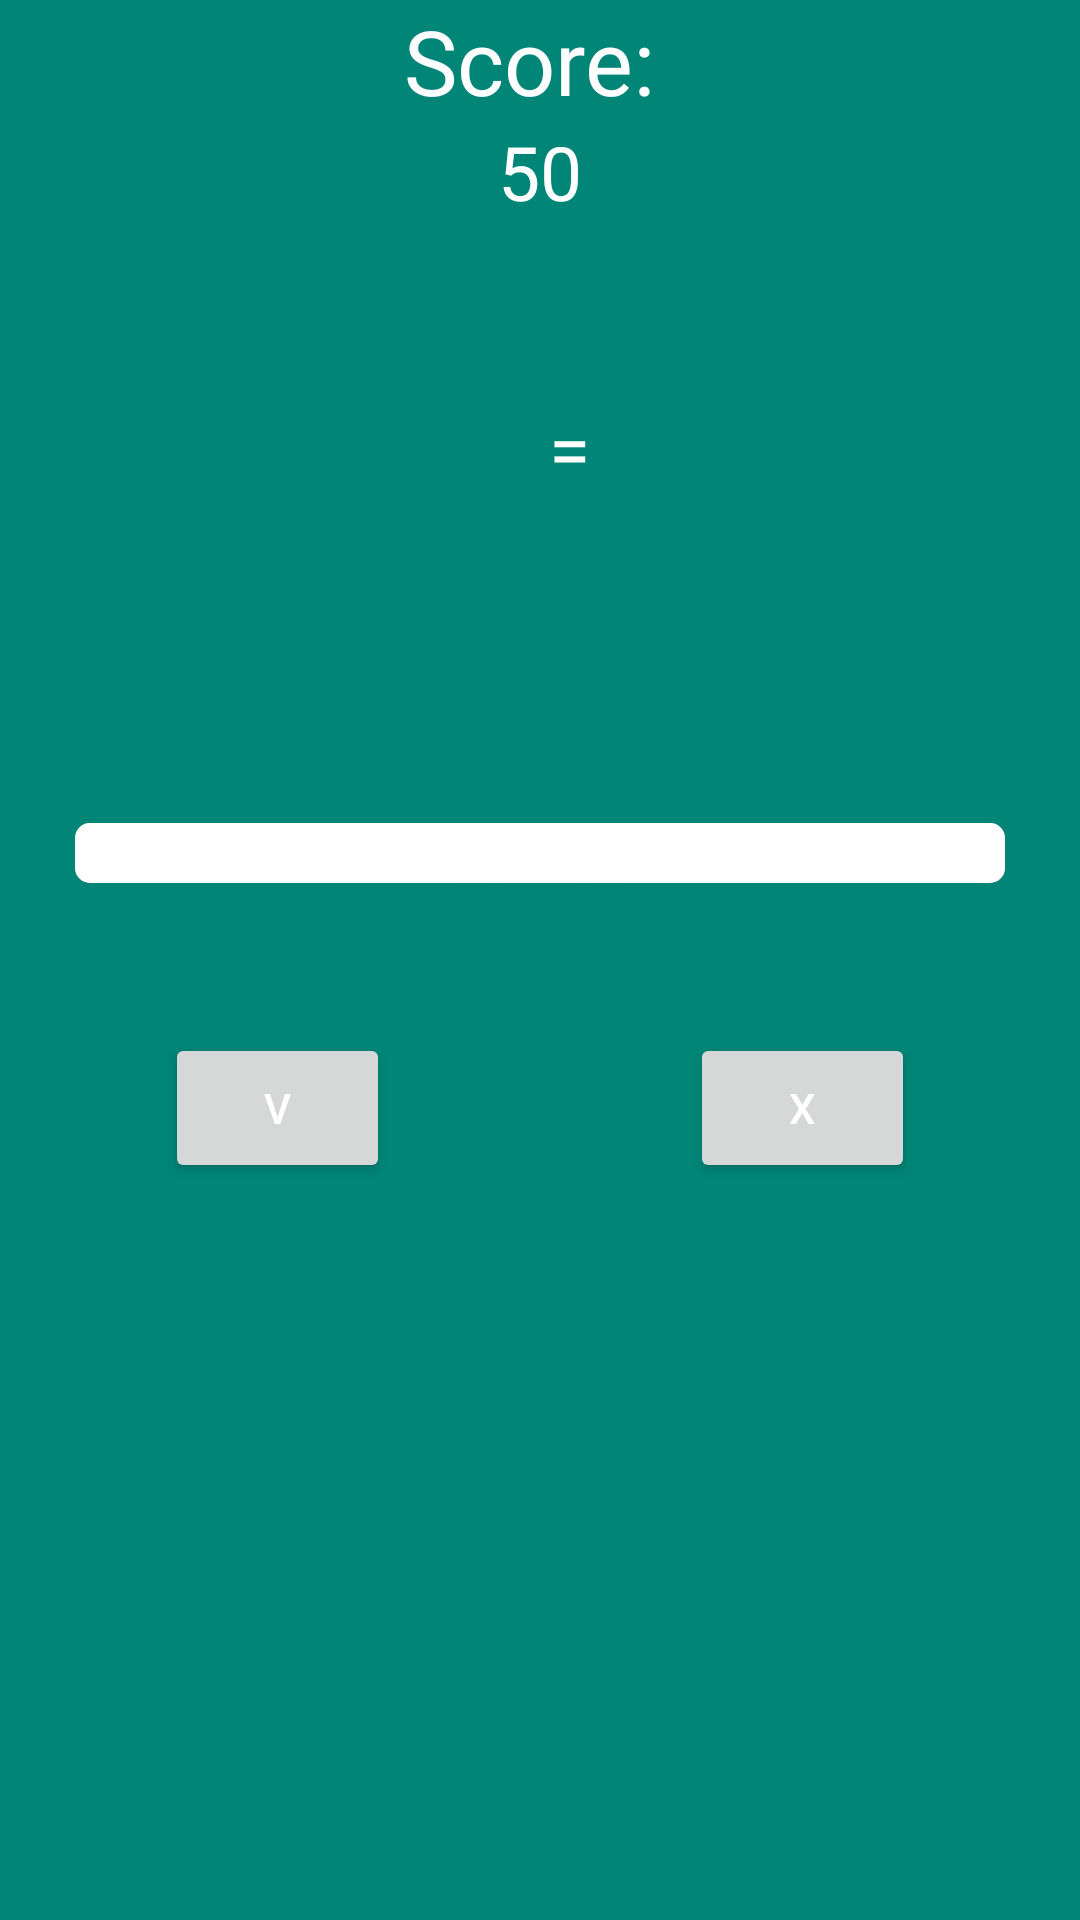

This screen was rendered from an Android layout file. Write that file and the resources it references.
<!-- AndroidManifest.xml: application theme AppTheme -->
<!-- res/layout/game_screen.xml -->
<?xml version="1.0" encoding="utf-8"?>


<LinearLayout
    xmlns:android="http://schemas.android.com/apk/res/android"
    xmlns:app="http://schemas.android.com/apk/res-auto"
    android:layout_width="match_parent"
    android:layout_height="match_parent"
    android:orientation="vertical"
    >

    <TextView
        android:layout_width="match_parent"
        android:layout_height="wrap_content"
        android:textAlignment="center"
        android:textSize="30sp"
        android:text="Score: "
        />

    <TextView
        android:id="@+id/tvScore"
        android:layout_width="match_parent"
        android:layout_height="wrap_content"
        android:textAlignment="center"
        android:textSize="25sp"
        android:text="50"
        />

    <LinearLayout
        android:layout_width="match_parent"
        android:layout_height="wrap_content"
        android:layout_marginTop="50sp"
        android:gravity="center"
        >
        <TextView
            android:id="@+id/tvX"
            android:layout_width="wrap_content"
            android:layout_height="wrap_content"
            android:textSize="30sp"
            android:text=""
            android:layout_margin="5sp"
            />

        <TextView
            android:id="@+id/tvOperator"
            android:layout_width="wrap_content"
            android:layout_height="wrap_content"
            android:textSize="25sp"
            android:text=""
            android:layout_margin="5sp"
            />

        <TextView
            android:id="@+id/tvY"
            android:layout_width="wrap_content"
            android:layout_height="wrap_content"
            android:textSize="30sp"
            android:text=""
            android:layout_margin="5sp"
            />

        <TextView
            android:layout_width="wrap_content"
            android:layout_height="wrap_content"
            android:textSize="25sp"
            android:text="="
            android:layout_margin="5sp"

            />

        <TextView
            android:id="@+id/tvResult"
            android:layout_width="wrap_content"
            android:layout_height="wrap_content"
            android:textSize="30sp"
            android:text=""
            android:layout_margin="5sp"
            />
    </LinearLayout>

    <LinearLayout
        android:layout_width="match_parent"
        android:layout_height="match_parent"
        android:orientation="vertical"
        >

        <ProgressBar
            android:id="@+id/pbTimeLeft"
            android:layout_width="match_parent"
            android:layout_height="wrap_content"
            android:layout_marginLeft="25dp"
            android:layout_marginRight="25dp"
            android:layout_marginTop="100dp"
            style="@android:style/Widget.ProgressBar.Horizontal"
            android:layout_gravity="center"
            android:progressTint="@color/colorAccent"
            android:progress="100"
            />

        <LinearLayout
            android:layout_width="match_parent"
            android:layout_height="wrap_content"
            android:background="@drawable/rounded_button"
            android:layout_centerInParent="true"
            android:gravity="center"
            >

            <Button
                android:id="@+id/btRight"
                android:layout_width="75dp"
                android:layout_height="50dp"
                android:layout_margin="50dp"
                android:text="v"
                />
            <Button
                android:id="@+id/btWrong"
                android:layout_width="75dp"
                android:layout_height="50dp"
                android:layout_margin="50dp"
                android:text="x"
                />

        </LinearLayout>

    </LinearLayout>

</LinearLayout>
<!-- resources referenced by this layout -->
<resources>
  <color name="colorAccent">#FFFFFF</color>
  <!-- drawable rounded_button (drawable) -->
  <?xml version="1.0" encoding="utf-8"?>
  
  <shape xmlns:android="http://schemas.android.com/apk/res/android"
      android:shape="oval">
      <solid android:color="@color/colorPrimary" />
      <size android:width="50dp"
            android:height="50dp"/>
  </shape>
  <style name="AppTheme" parent="Theme.AppCompat.Light.DarkActionBar">
          
          <item name="colorPrimary">@color/colorPrimary</item>
          <item name="colorPrimaryDark">@color/colorPrimaryDark</item>
          <item name="colorAccent">@color/colorAccent</item>
          <item name="android:windowBackground">@color/colorPrimary</item>
          <item name="android:textColor">#FFFFFF</item>
      </style>
  <color name="colorPrimary">#008577</color>
  <color name="colorPrimaryDark">#00574B</color>
</resources>
